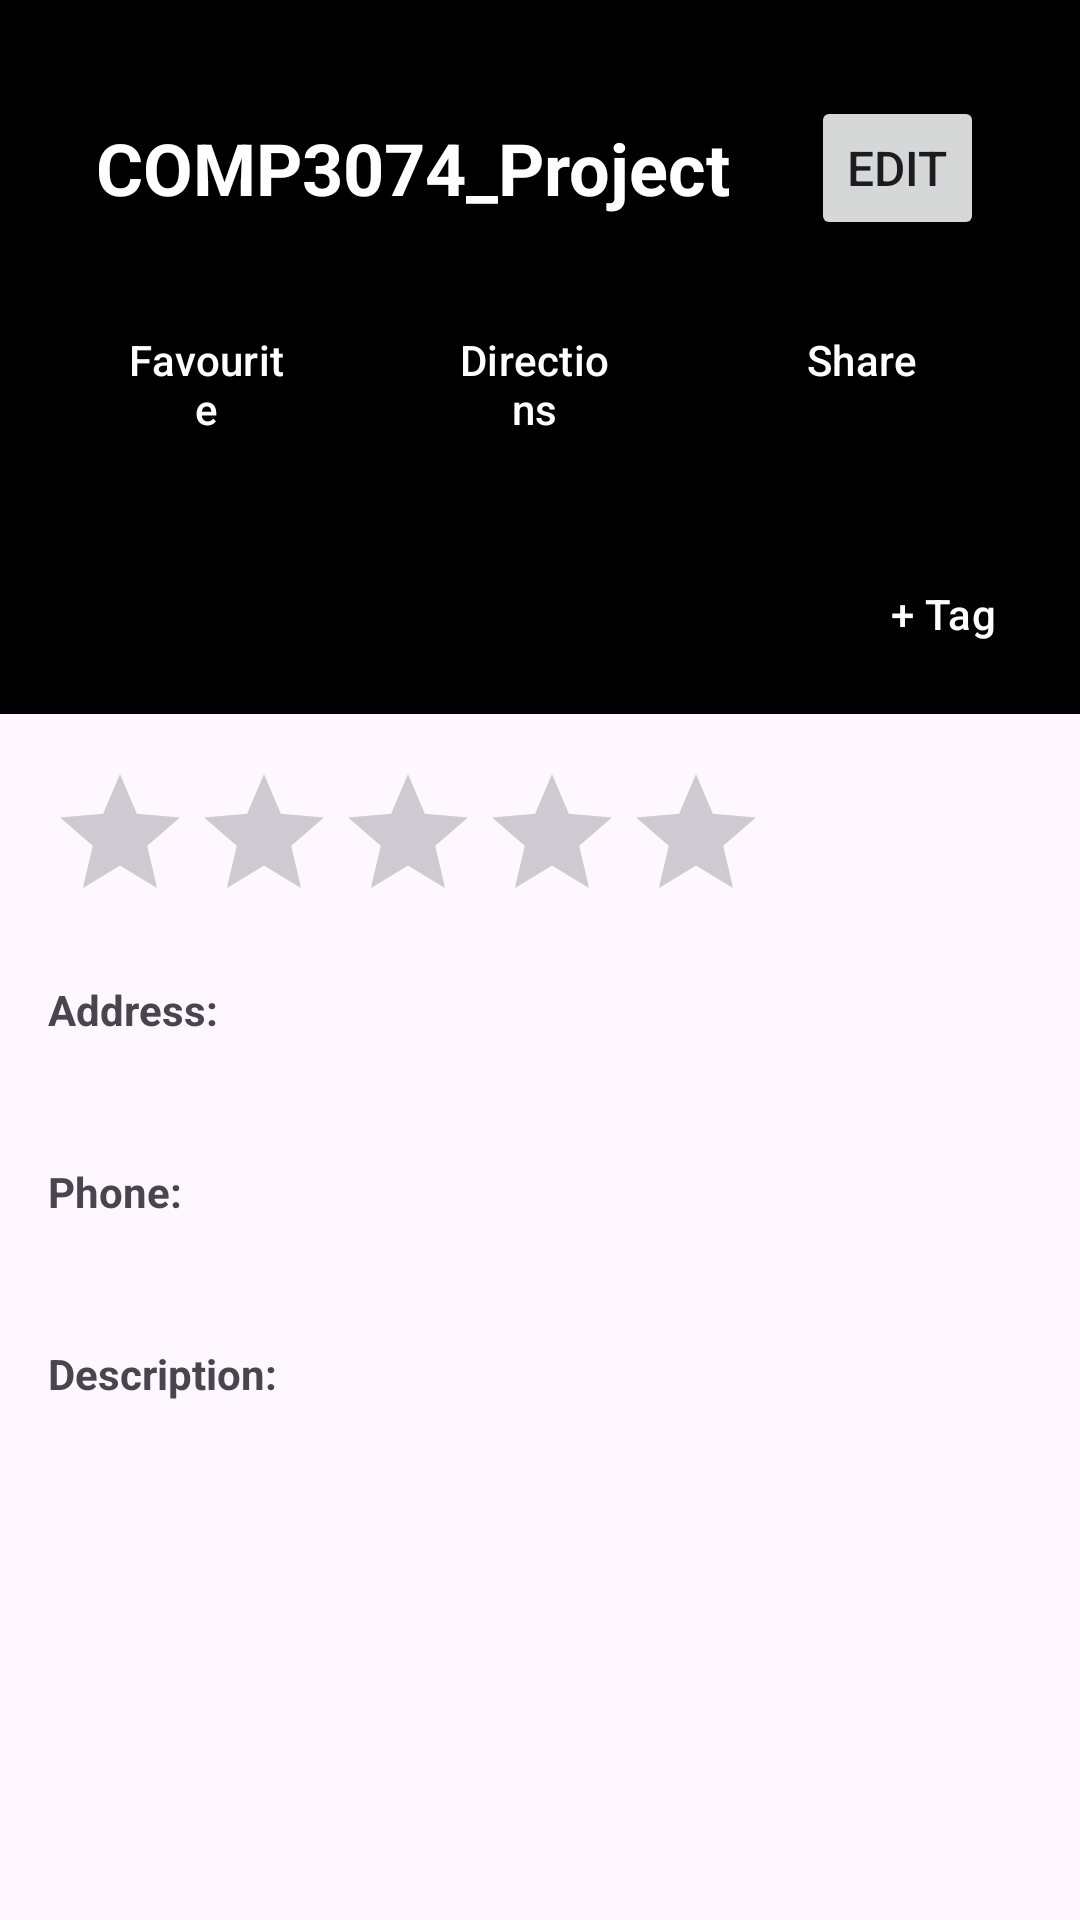

Android layout source for this screen:
<!-- AndroidManifest.xml: application theme Theme.COMP3074_Project -->
<!-- res/layout/activity_details.xml -->
<?xml version="1.0" encoding="utf-8"?>
<LinearLayout xmlns:android="http://schemas.android.com/apk/res/android"
    xmlns:app="http://schemas.android.com/apk/res-auto"
    android:layout_width="match_parent"
    android:layout_height="match_parent"
    android:orientation="vertical">

    <LinearLayout
        android:id="@+id/header_container"
        android:layout_width="match_parent"
        android:layout_height="wrap_content"
        android:orientation="vertical"
        android:background="@android:color/black"
        android:padding="16dp">

        <LinearLayout
            android:layout_width="match_parent"
            android:layout_height="wrap_content"
            android:background="@android:color/black"
            android:gravity="center_vertical"
            android:orientation="horizontal"
            android:padding="16dp">
            <TextView
                android:id="@+id/detailsRestaurantName"
                android:layout_width="0dp"
                android:layout_height="wrap_content"
                android:layout_weight="1"
                android:text="@string/app_name"
                android:textSize="24sp"
                android:textStyle="bold"
                android:textColor="@android:color/white" />
            <Button
                android:id="@+id/detailsBtnEdit"
                android:layout_width="wrap_content"
                android:layout_height="wrap_content"
                android:minWidth="48dp"
                android:minHeight="48dp"
                android:text="Edit"
                android:textSize="16sp" />
        </LinearLayout>

        <LinearLayout
            android:layout_width="match_parent"
            android:layout_height="wrap_content"
            android:orientation="horizontal"
            android:layout_marginBottom="16dp">

            <Button
                android:id="@+id/detailsBtnFavourite"
                android:layout_width="0dp"
                android:layout_height="wrap_content"
                android:layout_weight="1"
                android:text="Favourite"
                android:layout_marginEnd="4dp"
                style="@style/Widget.Material3.Button.OutlinedButton"
                android:textColor="@android:color/white"
                />

            <Button
                android:id="@+id/detailsBtnGetDirections"
                android:layout_width="0dp"
                android:layout_height="wrap_content"
                android:layout_weight="1"
                android:text="Directions"
                android:layout_marginEnd="4dp"
                style="@style/Widget.Material3.Button.OutlinedButton"
                android:textColor="@android:color/white" />

            <Button
                android:id="@+id/detailsBtnShare"
                android:layout_width="0dp"
                android:layout_height="wrap_content"
                android:layout_weight="1"
                android:text="Share"
                android:layout_marginEnd="4dp"
                style="@style/Widget.Material3.Button.OutlinedButton"
                android:textColor="@android:color/white" />

        </LinearLayout>

        <TextView
            android:layout_width="wrap_content"
            android:layout_height="wrap_content"
            android:textColor="@android:color/white"
            android:textSize="14sp"
            android:layout_marginBottom="8dp" />

        <LinearLayout
            android:layout_width="match_parent"
            android:layout_height="wrap_content"
            android:orientation="horizontal"
            android:gravity="center_vertical">

            <HorizontalScrollView
                android:layout_width="0dp"
                android:layout_height="wrap_content"
                android:layout_weight="1"
                android:scrollbars="none">

                <LinearLayout
                    android:id="@+id/detailsTags"
                    android:layout_width="wrap_content"
                    android:layout_height="wrap_content"
                    android:orientation="horizontal"
                    android:gravity="start" />

            </HorizontalScrollView>

            <Button
                android:id="@+id/detailsBtnAddTag"
                android:layout_width="wrap_content"
                android:layout_height="wrap_content"
                android:text="+ Tag"
                android:minWidth="0dp"
                android:minHeight="0dp"
                android:paddingHorizontal="12dp"
                android:paddingVertical="8dp"
                style="@style/Widget.Material3.Button.OutlinedButton"
                android:textColor="@android:color/white" />

        </LinearLayout>

    </LinearLayout>

    <ScrollView
        android:layout_width="match_parent"
        android:layout_height="match_parent"
        android:fillViewport="true">

        <LinearLayout
            android:layout_width="match_parent"
            android:layout_height="wrap_content"
            android:orientation="vertical"
            android:padding="16dp">

            <RatingBar
                android:id="@+id/detailsRatingBar"
                android:layout_width="wrap_content"
                android:layout_height="wrap_content"
                android:numStars="5"
                android:rating="0"
                android:stepSize="1"
                android:isIndicator="false"
                android:layout_marginBottom="16dp" />

            <TextView
                android:layout_width="wrap_content"
                android:layout_height="wrap_content"
                android:text="Address:"
                android:textSize="14sp"
                android:textStyle="bold"
                android:layout_marginBottom="4dp" />

            <TextView
                android:id="@+id/detailsAddress"
                android:layout_width="match_parent"
                android:layout_height="wrap_content"
                android:textSize="16sp"
                android:layout_marginBottom="16dp" />

            <TextView
                android:layout_width="wrap_content"
                android:layout_height="wrap_content"
                android:text="Phone:"
                android:textSize="14sp"
                android:textStyle="bold"
                android:layout_marginBottom="4dp" />

            <TextView
                android:id="@+id/detailsPhoneNumber"
                android:layout_width="match_parent"
                android:layout_height="wrap_content"
                android:textSize="16sp"
                android:layout_marginBottom="16dp" />

            <TextView
                android:layout_width="wrap_content"
                android:layout_height="wrap_content"
                android:text="Description:"
                android:textSize="14sp"
                android:textStyle="bold"
                android:layout_marginBottom="4dp" />

            <TextView
                android:id="@+id/detailsDescription"
                android:layout_width="match_parent"
                android:layout_height="wrap_content"
                android:textSize="14sp" />

        </LinearLayout>

    </ScrollView>

</LinearLayout>
<!-- resources referenced by this layout -->
<resources>
  <string name="app_name">COMP3074_Project</string>
  <style name="Theme.COMP3074_Project" parent="Base.Theme.COMP3074_Project" />
  <style name="Base.Theme.COMP3074_Project" parent="Theme.Material3.DayNight.NoActionBar">
          
          
      </style>
</resources>
